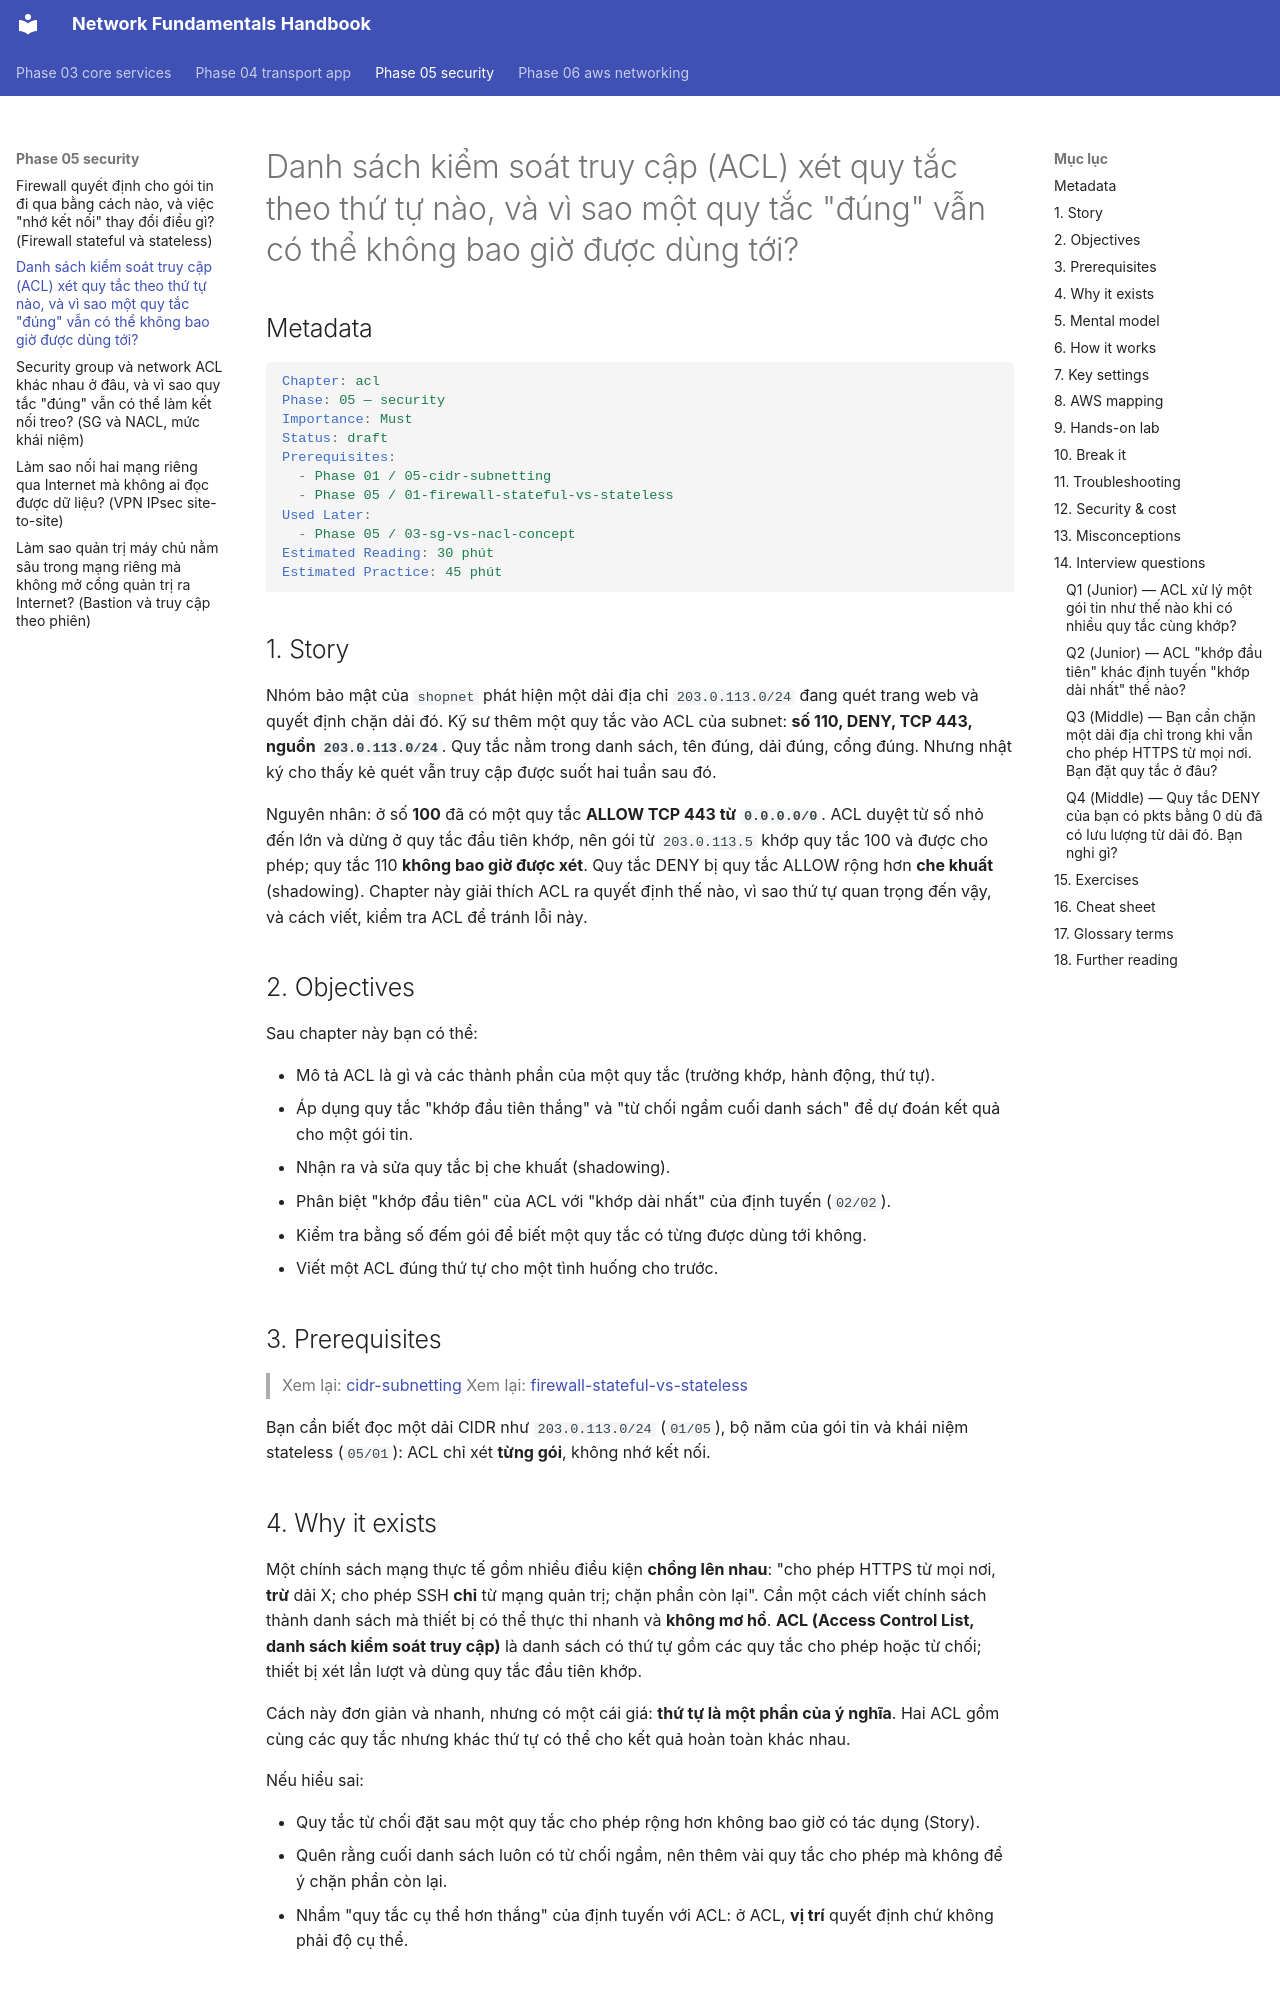

repository: makumawari/ccna-handbook · page: phase-05-security/02-acl/index.html · generator: mkdocs

---
tags:
  - Must
  - ACL
  - Firewall
  - Concept
  - Troubleshooting
---

# Danh sách kiểm soát truy cập (ACL) xét quy tắc theo thứ tự nào, và vì sao một quy tắc "đúng" vẫn có thể không bao giờ được dùng tới?

## Metadata

```yaml
Chapter: acl
Phase: 05 — security
Importance: Must
Status: draft
Prerequisites:
  - Phase 01 / 05-cidr-subnetting
  - Phase 05 / 01-firewall-stateful-vs-stateless
Used Later:
  - Phase 05 / 03-sg-vs-nacl-concept
Estimated Reading: 30 phút
Estimated Practice: 45 phút
```

## 1. Story

<!-- Mức bắt buộc (Must): Đủ -->
<!-- DRAFT: người học cần viết lại bằng lời mình -->

Nhóm bảo mật của `shopnet` phát hiện một dải địa chỉ `203.0.113.0/24` đang quét trang web và quyết định chặn dải đó. Kỹ sư thêm một quy tắc vào ACL của subnet: **số 110, DENY, TCP 443, nguồn `203.0.113.0/24`**. Quy tắc nằm trong danh sách, tên đúng, dải đúng, cổng đúng. Nhưng nhật ký cho thấy kẻ quét vẫn truy cập được suốt hai tuần sau đó.

Nguyên nhân: ở số **100** đã có một quy tắc **ALLOW TCP 443 từ `0.0.0.0/0`**. ACL duyệt từ số nhỏ đến lớn và dừng ở quy tắc đầu tiên khớp, nên gói từ `203.0.113.5` khớp quy tắc 100 và được cho phép; quy tắc 110 **không bao giờ được xét**. Quy tắc DENY bị quy tắc ALLOW rộng hơn **che khuất** (shadowing). Chapter này giải thích ACL ra quyết định thế nào, vì sao thứ tự quan trọng đến vậy, và cách viết, kiểm tra ACL để tránh lỗi này.

## 2. Objectives

<!-- Mức bắt buộc (Must): Đủ -->
<!-- DRAFT: người học cần viết lại bằng lời mình -->

Sau chapter này bạn có thể:

- Mô tả ACL là gì và các thành phần của một quy tắc (trường khớp, hành động, thứ tự).
- Áp dụng quy tắc "khớp đầu tiên thắng" và "từ chối ngầm cuối danh sách" để dự đoán kết quả cho một gói tin.
- Nhận ra và sửa quy tắc bị che khuất (shadowing).
- Phân biệt "khớp đầu tiên" của ACL với "khớp dài nhất" của định tuyến (`02/02`).
- Kiểm tra bằng số đếm gói để biết một quy tắc có từng được dùng tới không.
- Viết một ACL đúng thứ tự cho một tình huống cho trước.

## 3. Prerequisites

<!-- Mức bắt buộc (Must): Đủ -->
<!-- DRAFT: người học cần viết lại bằng lời mình -->

> Xem lại: [cidr-subnetting](../phase-01-foundation/05-cidr-subnetting.md)
> Xem lại: [firewall-stateful-vs-stateless](01-firewall-stateful-vs-stateless.md)

Bạn cần biết đọc một dải CIDR như `203.0.113.0/24` (`01/05`), bộ năm của gói tin và khái niệm stateless (`05/01`): ACL chỉ xét **từng gói**, không nhớ kết nối.

## 4. Why it exists

<!-- Mức bắt buộc (Must): Đủ -->
<!-- DRAFT: người học cần viết lại bằng lời mình -->

Một chính sách mạng thực tế gồm nhiều điều kiện **chồng lên nhau**: "cho phép HTTPS từ mọi nơi, **trừ** dải X; cho phép SSH **chỉ** từ mạng quản trị; chặn phần còn lại". Cần một cách viết chính sách thành danh sách mà thiết bị có thể thực thi nhanh và **không mơ hồ**. **ACL (Access Control List, danh sách kiểm soát truy cập)** là danh sách có thứ tự gồm các quy tắc cho phép hoặc từ chối; thiết bị xét lần lượt và dùng quy tắc đầu tiên khớp.

Cách này đơn giản và nhanh, nhưng có một cái giá: **thứ tự là một phần của ý nghĩa**. Hai ACL gồm cùng các quy tắc nhưng khác thứ tự có thể cho kết quả hoàn toàn khác nhau.

Nếu hiểu sai:

- Quy tắc từ chối đặt sau một quy tắc cho phép rộng hơn không bao giờ có tác dụng (Story).
- Quên rằng cuối danh sách luôn có từ chối ngầm, nên thêm vài quy tắc cho phép mà không để ý chặn phần còn lại.
- Nhầm "quy tắc cụ thể hơn thắng" của định tuyến với ACL: ở ACL, **vị trí** quyết định chứ không phải độ cụ thể.
